5-way image classification set "dataset" from GitHub (sinchana1408/Tomato_maturity_detection_and_Harvest_RecommendationSystem); label vocabulary: breaker, green, pink, red, turner.

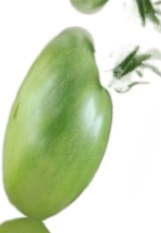
Label: green

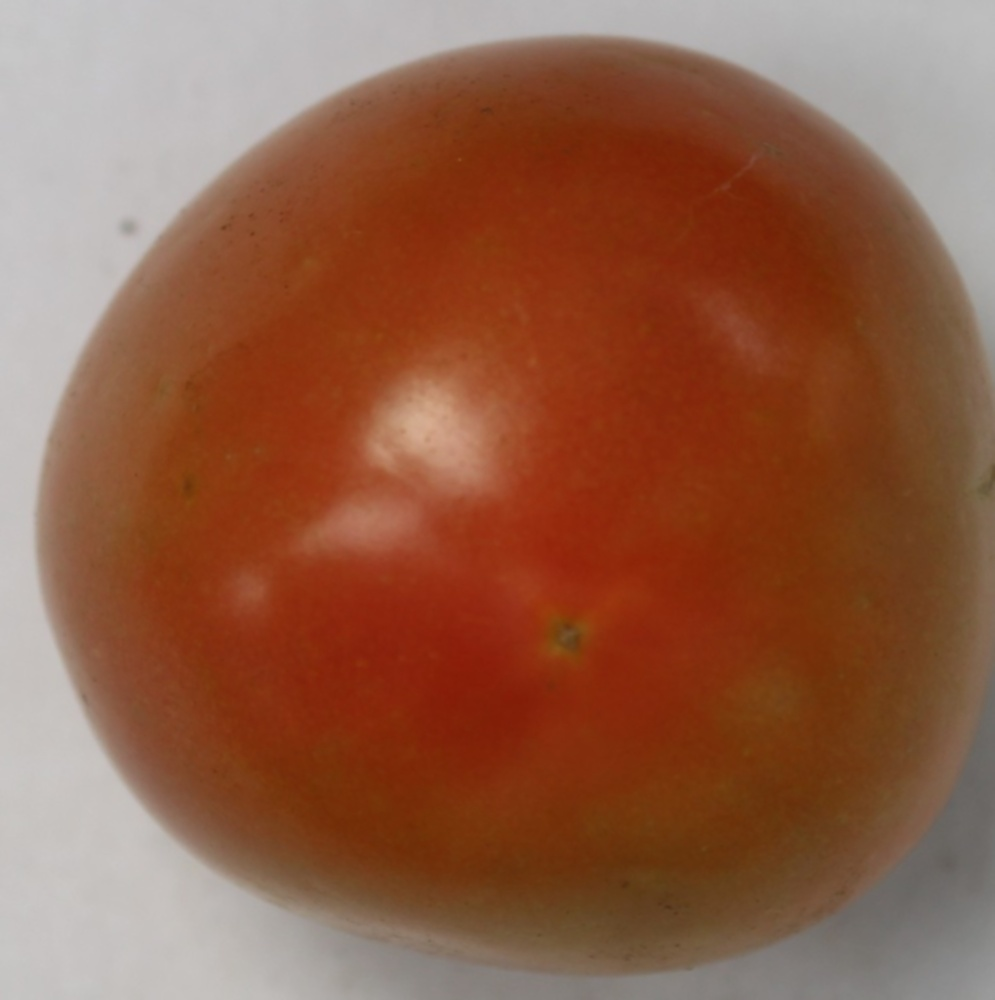
Label: pink

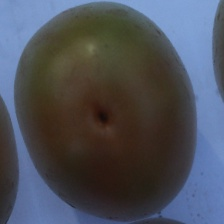
Label: breaker

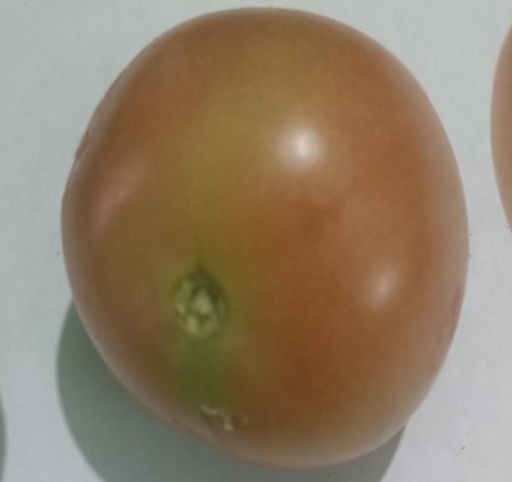
Label: turner

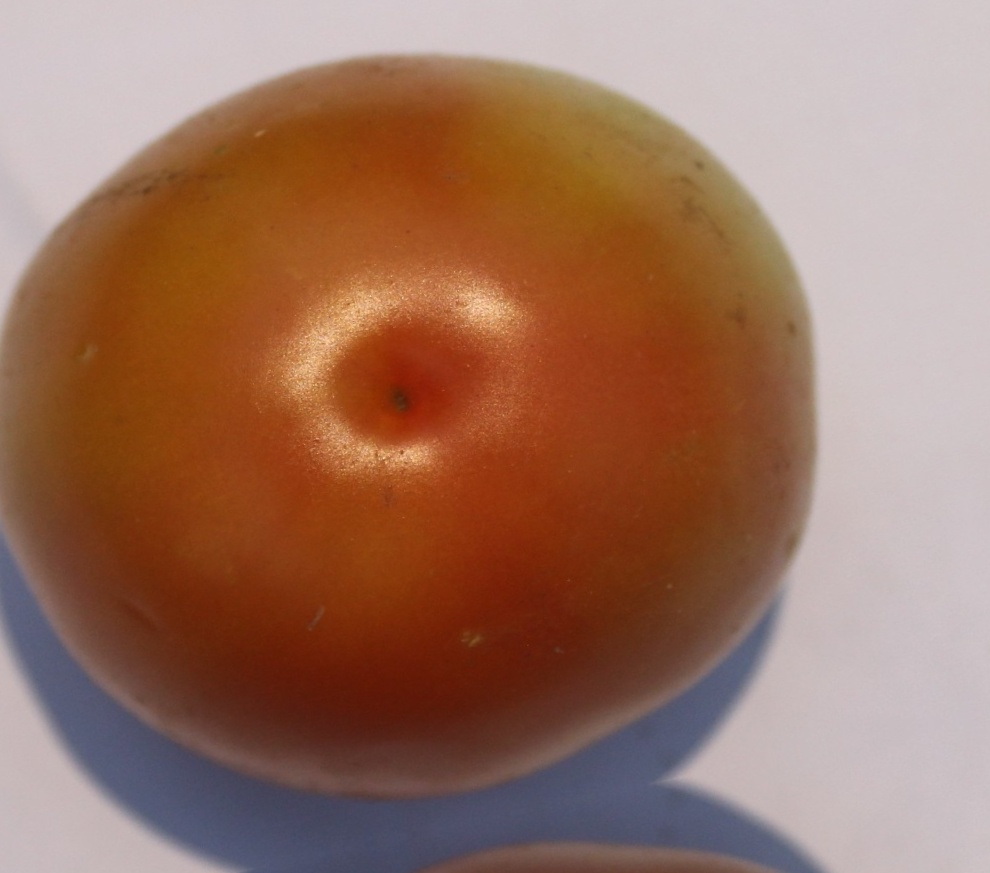
Label: pink

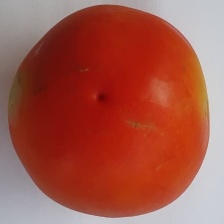
Label: red
